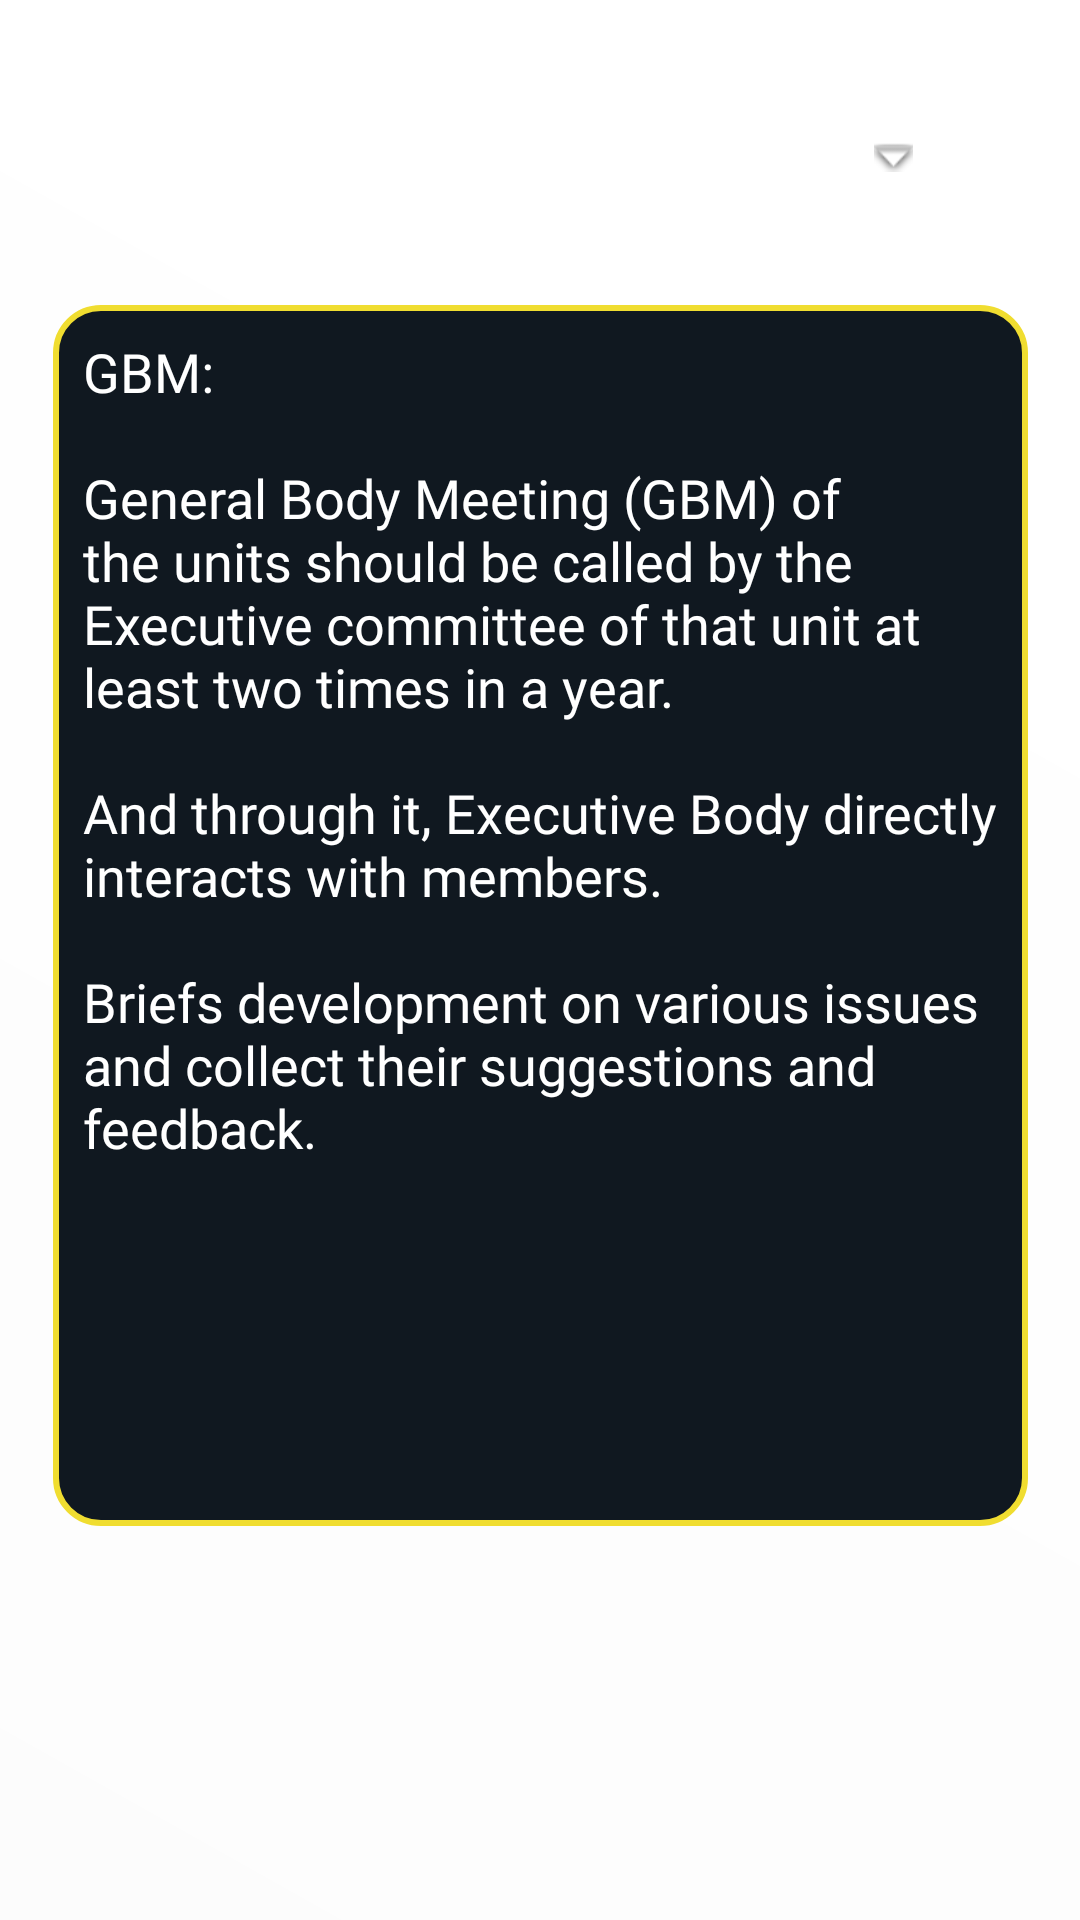

Produce the Android XML layout that renders to this screen, including the resource entries it uses.
<!-- AndroidManifest.xml: application theme AppTheme -->
<!-- res/layout/activity_services.xml -->
<?xml version="1.0" encoding="utf-8"?>
<androidx.constraintlayout.widget.ConstraintLayout xmlns:android="http://schemas.android.com/apk/res/android"
    xmlns:app="http://schemas.android.com/apk/res-auto"
    xmlns:tools="http://schemas.android.com/tools"
    android:layout_width="match_parent"
    android:layout_height="match_parent"
    android:background="@drawable/white"
    tools:context=".Services">

    <Spinner
        android:id="@+id/spinAbout"
        android:layout_width="317dp"
        android:layout_height="37dp"
        android:background="@drawable/white"
        android:focusableInTouchMode="true"
        android:paddingStart="8dp"
        android:paddingEnd="8dp"
        android:popupBackground="@color/white"
        android:scrollbars="none"
        android:spinnerMode="dropdown"
        android:textAlignment="center"
        app:layout_constraintBottom_toBottomOf="parent"
        app:layout_constraintEnd_toEndOf="parent"
        app:layout_constraintStart_toStartOf="parent"
        app:layout_constraintTop_toTopOf="parent"
        app:layout_constraintVertical_bias="0.050000012" />

    <Button
        android:id="@+id/btn_back"
        android:layout_width="45dp"
        android:layout_height="48dp"
        android:background="@android:color/transparent"
        android:elevation="10dp"
        android:foreground="@drawable/back_button"
        android:textColor="@color/cardview_light_background"
        app:layout_constraintBottom_toBottomOf="parent"
        app:layout_constraintEnd_toEndOf="parent"
        app:layout_constraintHorizontal_bias="0.043"
        app:layout_constraintStart_toStartOf="parent"
        app:layout_constraintTop_toTopOf="parent"
        app:layout_constraintVertical_bias="0.038" />

    <ScrollView
        android:id="@+id/scrollView2"
        android:layout_width="325dp"
        android:layout_height="407dp"
        android:background="@drawable/box"
        android:paddingLeft="10dp"
        android:paddingTop="10dp"
        android:paddingRight="10dp"
        app:layout_constraintBottom_toBottomOf="parent"
        app:layout_constraintEnd_toEndOf="parent"
        app:layout_constraintStart_toStartOf="parent"
        app:layout_constraintTop_toTopOf="parent"
        app:layout_constraintVertical_bias="0.436">

        <TextView
            android:id="@+id/infos"
            android:layout_width="match_parent"
            android:layout_height="wrap_content"
            android:fontFamily="@font/productsans"
            android:text="@string/gbm_abt"
            android:textColor="@android:color/white"
            android:textSize="18sp"
            app:layout_constraintBottom_toBottomOf="parent"
            app:layout_constraintEnd_toEndOf="parent"
            app:layout_constraintStart_toStartOf="parent"
            app:layout_constraintTop_toTopOf="parent" />

    </ScrollView>

    <ImageView
        android:layout_width="13dp"
        android:layout_height="58dp"
        android:contentDescription="@string/image_tellin_gscoll_down"
        app:layout_constraintBottom_toBottomOf="parent"
        app:layout_constraintEnd_toEndOf="parent"
        app:layout_constraintHorizontal_bias="0.84"
        app:layout_constraintStart_toStartOf="parent"
        app:layout_constraintTop_toTopOf="parent"
        app:layout_constraintVertical_bias="0.04000002"
        app:srcCompat="@android:drawable/arrow_down_float" />

</androidx.constraintlayout.widget.ConstraintLayout>
<!-- resources referenced by this layout -->
<resources>
  <color name="white">#FFFFFF</color>
  <!-- drawable box (drawable) -->
  <?xml version="1.0" encoding="utf-8"?>
  <shape xmlns:android="http://schemas.android.com/apk/res/android"
      android:shape="rectangle" android:padding="10dp">
      <solid android:color="@color/intro_title_color"/>
      <stroke android:width="2dp" android:color="@color/Yellow" />
      <corners
          android:bottomRightRadius="15dp"
          android:bottomLeftRadius="15dp"
          android:topLeftRadius="15dp"
          android:topRightRadius="15dp"/>
  </shape>
  <!-- drawable white (drawable) -->
  <?xml version="1.0" encoding="utf-8"?>
  <shape xmlns:android="http://schemas.android.com/apk/res/android">
      <gradient
          android:startColor="#75FFFFFF"
          android:endColor="#FFFFFF"
          android:angle="45"/>
  </shape>
  <string name="gbm_abt">GBM:\n\nGeneral Body Meeting (GBM) of the units should be called by the Executive committee of that unit at least two times in a year.\n\nAnd through it, Executive Body directly interacts with members.\n\nBriefs development on various issues and collect their suggestions and feedback.
  </string>
  <string name="image_tellin_gscoll_down">image telling to scroll down</string>
  <style name="AppTheme" parent="Theme.AppCompat.DayNight.NoActionBar">
          
          <item name="colorPrimary">@color/colorPrimary</item>
          <item name="colorPrimaryDark">@color/colorPrimaryDark</item>
          <item name="colorAccent">@color/colorAccent</item>
          <item name="android:navigationBarColor">@color/colorPrimaryDark</item>
      </style>
  <color name="intro_title_color">#101820</color>
  <color name="Yellow">#F0DD30</color>
  <color name="colorPrimary">#F3B90E</color>
  <color name="colorPrimaryDark">#0682EF</color>
  <color name="colorAccent">#EACD10</color>
</resources>
